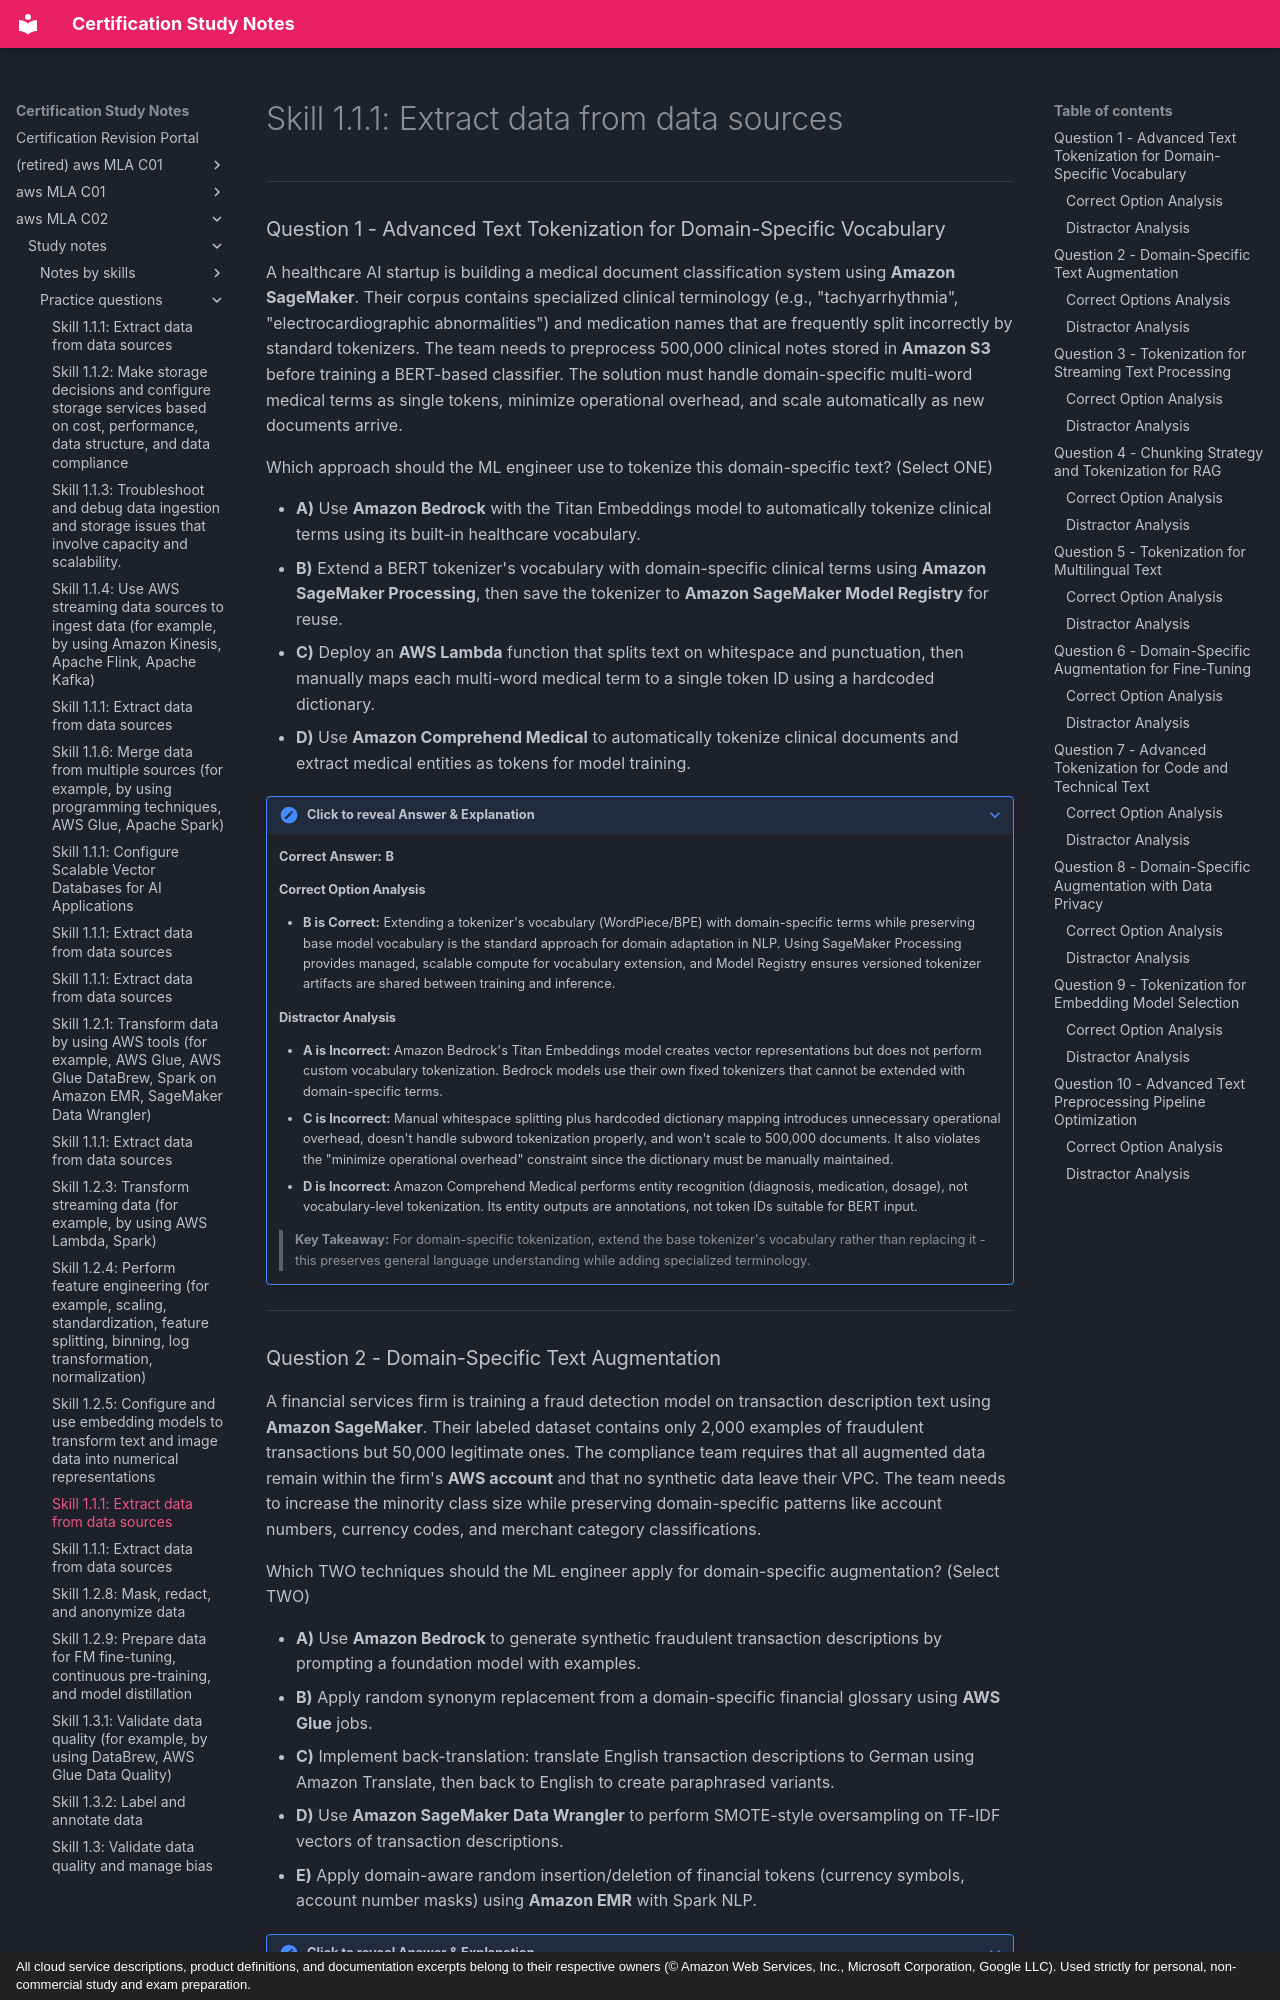

repository: monitus2022/cert_study_notes · page: aws_MLA_C02/study_notes/practice_questions/1.2.6/index.html · generator: mkdocs · copyright: All cloud service descriptions, product definitions, and documentation excerpts belong to their respective owners (© Amazon Web Services, Inc., Microsoft Corporation, Google LLC). Used strictly for personal, non-commercial study and exam preparation.

# Skill 1.1.1: Extract data from data sources

---

### Question 1 - Advanced Text Tokenization for Domain-Specific Vocabulary

A healthcare AI startup is building a medical document classification system using **Amazon SageMaker**. Their corpus contains specialized clinical terminology (e.g., "tachyarrhythmia", "electrocardiographic abnormalities") and medication names that are frequently split incorrectly by standard tokenizers. The team needs to preprocess 500,000 clinical notes stored in **Amazon S3** before training a BERT-based classifier. The solution must handle domain-specific multi-word medical terms as single tokens, minimize operational overhead, and scale automatically as new documents arrive.

Which approach should the ML engineer use to tokenize this domain-specific text? (Select ONE)

* **A)** Use **Amazon Bedrock** with the Titan Embeddings model to automatically tokenize clinical terms using its built-in healthcare vocabulary.
* **B)** Extend a BERT tokenizer's vocabulary with domain-specific clinical terms using **Amazon SageMaker Processing**, then save the tokenizer to **Amazon SageMaker Model Registry** for reuse.
* **C)** Deploy an **AWS Lambda** function that splits text on whitespace and punctuation, then manually maps each multi-word medical term to a single token ID using a hardcoded dictionary.
* **D)** Use **Amazon Comprehend Medical** to automatically tokenize clinical documents and extract medical entities as tokens for model training.

??? note "Click to reveal Answer & Explanation"
    **Correct Answer:** **B**

    #### Correct Option Analysis
    * **B is Correct:** Extending a tokenizer's vocabulary (WordPiece/BPE) with domain-specific terms while preserving base model vocabulary is the standard approach for domain adaptation in NLP. Using SageMaker Processing provides managed, scalable compute for vocabulary extension, and Model Registry ensures versioned tokenizer artifacts are shared between training and inference.

    #### Distractor Analysis
    * **A is Incorrect:** Amazon Bedrock's Titan Embeddings model creates vector representations but does not perform custom vocabulary tokenization. Bedrock models use their own fixed tokenizers that cannot be extended with domain-specific terms.
    * **C is Incorrect:** Manual whitespace splitting plus hardcoded dictionary mapping introduces unnecessary operational overhead, doesn't handle subword tokenization properly, and won't scale to 500,000 documents. It also violates the "minimize operational overhead" constraint since the dictionary must be manually maintained.
    * **D is Incorrect:** Amazon Comprehend Medical performs entity recognition (diagnosis, medication, dosage), not vocabulary-level tokenization. Its entity outputs are annotations, not token IDs suitable for BERT input.

    > **Key Takeaway:** For domain-specific tokenization, extend the base tokenizer's vocabulary rather than replacing it - this preserves general language understanding while adding specialized terminology.

---
